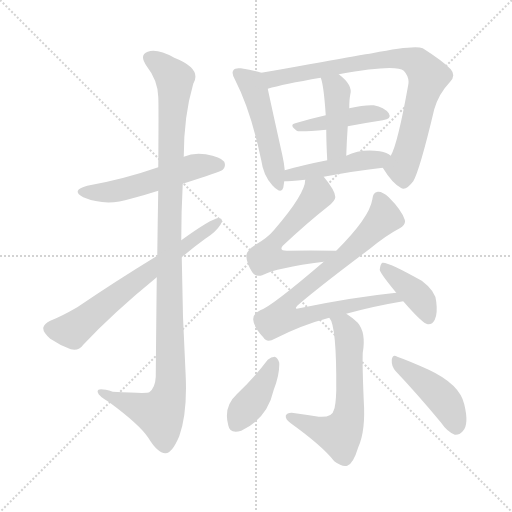
t = 0.00 s
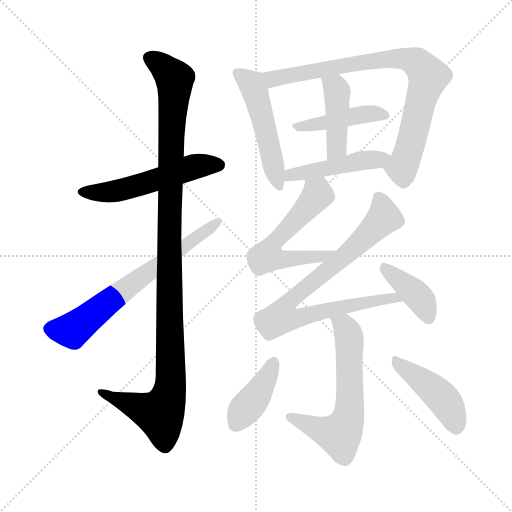
t = 2.03 s
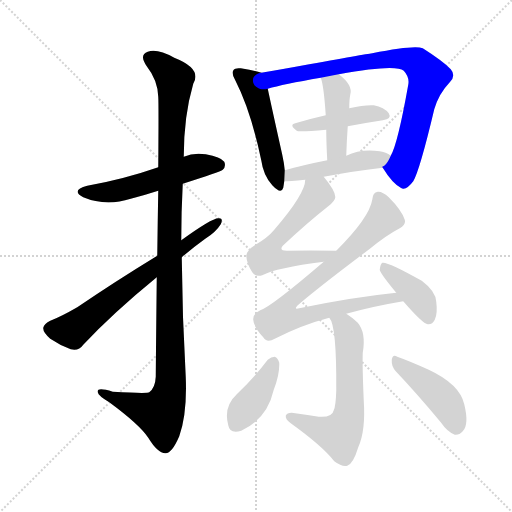
t = 4.06 s
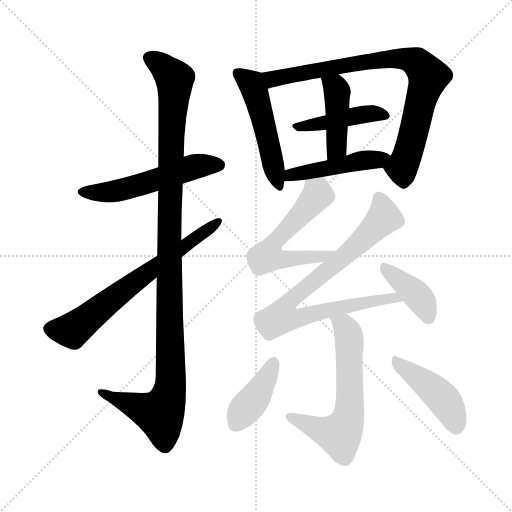
t = 6.10 s
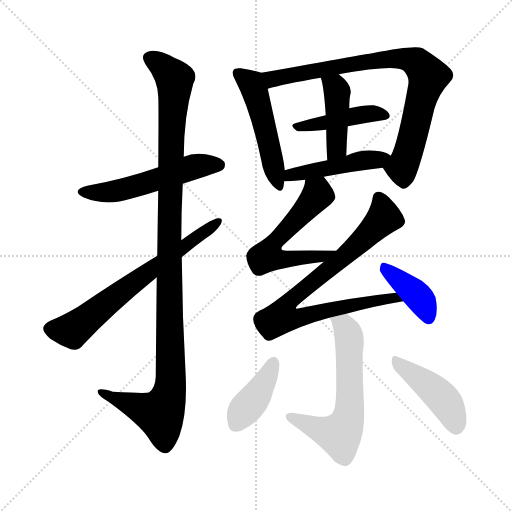
t = 8.13 s
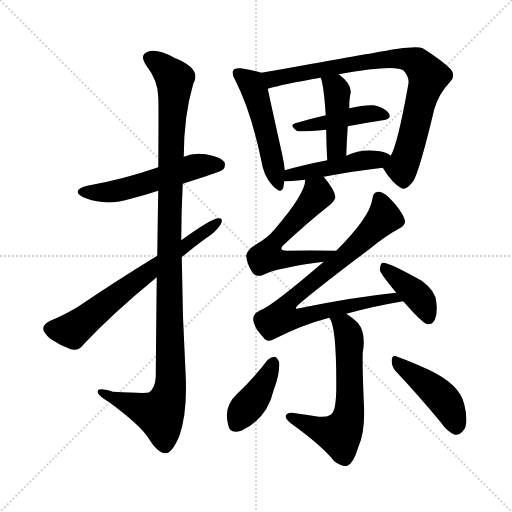
t = 10.16 s

The animated SVG that drew these frames (rendered in a browser with its animation timeline set to each time). Animation: 14 CSS @keyframes rules; one cycle of 10.16 s.

<svg version="1.1" viewBox="0 0 1024 1024" xmlns="http://www.w3.org/2000/svg">
  <g stroke="lightgray" stroke-dasharray="1,1" stroke-width="1" transform="scale(4, 4)">
    <line x1="0" y1="0" x2="256" y2="256"></line>
    <line x1="256" y1="0" x2="0" y2="256"></line>
    <line x1="128" y1="0" x2="128" y2="256"></line>
    <line x1="0" y1="128" x2="256" y2="128"></line>
  </g>
<g transform="scale(1, -1) translate(0, -900)">
   <style type="text/css">
    @keyframes keyframes0 {
      from {
       stroke: blue;
       stroke-dashoffset: 535;
       stroke-width: 128;
       }
       64% {
       animation-timing-function: step-end;
       stroke: blue;
       stroke-dashoffset: 0;
       stroke-width: 128;
       }
       to {
       stroke: black;
       stroke-width: 1024;
       }
       }
       #make-me-a-hanzi-animation-0 {
         animation: keyframes0 0.685384s both;
         animation-delay: 0.000000s;
         animation-timing-function: linear;
       }
    @keyframes keyframes1 {
      from {
       stroke: blue;
       stroke-dashoffset: 1118;
       stroke-width: 128;
       }
       78% {
       animation-timing-function: step-end;
       stroke: blue;
       stroke-dashoffset: 0;
       stroke-width: 128;
       }
       to {
       stroke: black;
       stroke-width: 1024;
       }
       }
       #make-me-a-hanzi-animation-1 {
         animation: keyframes1 1.159831s both;
         animation-delay: 0.685384s;
         animation-timing-function: linear;
       }
    @keyframes keyframes2 {
      from {
       stroke: blue;
       stroke-dashoffset: 665;
       stroke-width: 128;
       }
       68% {
       animation-timing-function: step-end;
       stroke: blue;
       stroke-dashoffset: 0;
       stroke-width: 128;
       }
       to {
       stroke: black;
       stroke-width: 1024;
       }
       }
       #make-me-a-hanzi-animation-2 {
         animation: keyframes2 0.791178s both;
         animation-delay: 1.845215s;
         animation-timing-function: linear;
       }
    @keyframes keyframes3 {
      from {
       stroke: blue;
       stroke-dashoffset: 499;
       stroke-width: 128;
       }
       62% {
       animation-timing-function: step-end;
       stroke: blue;
       stroke-dashoffset: 0;
       stroke-width: 128;
       }
       to {
       stroke: black;
       stroke-width: 1024;
       }
       }
       #make-me-a-hanzi-animation-3 {
         animation: keyframes3 0.656087s both;
         animation-delay: 2.636393s;
         animation-timing-function: linear;
       }
    @keyframes keyframes4 {
      from {
       stroke: blue;
       stroke-dashoffset: 820;
       stroke-width: 128;
       }
       73% {
       animation-timing-function: step-end;
       stroke: blue;
       stroke-dashoffset: 0;
       stroke-width: 128;
       }
       to {
       stroke: black;
       stroke-width: 1024;
       }
       }
       #make-me-a-hanzi-animation-4 {
         animation: keyframes4 0.917318s both;
         animation-delay: 3.292480s;
         animation-timing-function: linear;
       }
    @keyframes keyframes5 {
      from {
       stroke: blue;
       stroke-dashoffset: 431;
       stroke-width: 128;
       }
       58% {
       animation-timing-function: step-end;
       stroke: blue;
       stroke-dashoffset: 0;
       stroke-width: 128;
       }
       to {
       stroke: black;
       stroke-width: 1024;
       }
       }
       #make-me-a-hanzi-animation-5 {
         animation: keyframes5 0.600749s both;
         animation-delay: 4.209798s;
         animation-timing-function: linear;
       }
    @keyframes keyframes6 {
      from {
       stroke: blue;
       stroke-dashoffset: 426;
       stroke-width: 128;
       }
       58% {
       animation-timing-function: step-end;
       stroke: blue;
       stroke-dashoffset: 0;
       stroke-width: 128;
       }
       to {
       stroke: black;
       stroke-width: 1024;
       }
       }
       #make-me-a-hanzi-animation-6 {
         animation: keyframes6 0.596680s both;
         animation-delay: 4.810547s;
         animation-timing-function: linear;
       }
    @keyframes keyframes7 {
      from {
       stroke: blue;
       stroke-dashoffset: 463;
       stroke-width: 128;
       }
       60% {
       animation-timing-function: step-end;
       stroke: blue;
       stroke-dashoffset: 0;
       stroke-width: 128;
       }
       to {
       stroke: black;
       stroke-width: 1024;
       }
       }
       #make-me-a-hanzi-animation-7 {
         animation: keyframes7 0.626790s both;
         animation-delay: 5.407227s;
         animation-timing-function: linear;
       }
    @keyframes keyframes8 {
      from {
       stroke: blue;
       stroke-dashoffset: 561;
       stroke-width: 128;
       }
       65% {
       animation-timing-function: step-end;
       stroke: blue;
       stroke-dashoffset: 0;
       stroke-width: 128;
       }
       to {
       stroke: black;
       stroke-width: 1024;
       }
       }
       #make-me-a-hanzi-animation-8 {
         animation: keyframes8 0.706543s both;
         animation-delay: 6.034017s;
         animation-timing-function: linear;
       }
    @keyframes keyframes9 {
      from {
       stroke: blue;
       stroke-dashoffset: 818;
       stroke-width: 128;
       }
       73% {
       animation-timing-function: step-end;
       stroke: blue;
       stroke-dashoffset: 0;
       stroke-width: 128;
       }
       to {
       stroke: black;
       stroke-width: 1024;
       }
       }
       #make-me-a-hanzi-animation-9 {
         animation: keyframes9 0.915690s both;
         animation-delay: 6.740560s;
         animation-timing-function: linear;
       }
    @keyframes keyframes10 {
      from {
       stroke: blue;
       stroke-dashoffset: 397;
       stroke-width: 128;
       }
       56% {
       animation-timing-function: step-end;
       stroke: blue;
       stroke-dashoffset: 0;
       stroke-width: 128;
       }
       to {
       stroke: black;
       stroke-width: 1024;
       }
       }
       #make-me-a-hanzi-animation-10 {
         animation: keyframes10 0.573079s both;
         animation-delay: 7.656250s;
         animation-timing-function: linear;
       }
    @keyframes keyframes11 {
      from {
       stroke: blue;
       stroke-dashoffset: 616;
       stroke-width: 128;
       }
       67% {
       animation-timing-function: step-end;
       stroke: blue;
       stroke-dashoffset: 0;
       stroke-width: 128;
       }
       to {
       stroke: black;
       stroke-width: 1024;
       }
       }
       #make-me-a-hanzi-animation-11 {
         animation: keyframes11 0.751302s both;
         animation-delay: 8.229329s;
         animation-timing-function: linear;
       }
    @keyframes keyframes12 {
      from {
       stroke: blue;
       stroke-dashoffset: 399;
       stroke-width: 128;
       }
       56% {
       animation-timing-function: step-end;
       stroke: blue;
       stroke-dashoffset: 0;
       stroke-width: 128;
       }
       to {
       stroke: black;
       stroke-width: 1024;
       }
       }
       #make-me-a-hanzi-animation-12 {
         animation: keyframes12 0.574707s both;
         animation-delay: 8.980632s;
         animation-timing-function: linear;
       }
    @keyframes keyframes13 {
      from {
       stroke: blue;
       stroke-dashoffset: 437;
       stroke-width: 128;
       }
       59% {
       animation-timing-function: step-end;
       stroke: blue;
       stroke-dashoffset: 0;
       stroke-width: 128;
       }
       to {
       stroke: black;
       stroke-width: 1024;
       }
       }
       #make-me-a-hanzi-animation-13 {
         animation: keyframes13 0.605632s both;
         animation-delay: 9.555339s;
         animation-timing-function: linear;
       }
</style>
<path d="M 365.5 532.5 Q 440.5 556.5 445.5 560.5 Q 452.5 567.5 448.5 576.5 Q 441.5 586.5 411.5 591.5 Q 387.5 595.5 367.5 586.5 L 316.5 565.5 Q 247.5 541.5 174.5 528.5 Q 140.5 519.5 166.5 505.5 Q 211.5 486.5 261.5 502.5 Q 288.5 509.5 316.5 518.5 L 365.5 532.5 Z" fill="lightgray"></path> 
<path d="M 313.5 345.5 Q 312.5 257.5 311.5 146.5 Q 310.5 124.5 298.5 115.5 Q 295.5 112.5 225.5 116.5 Q 192.5 126.5 195.5 115.5 Q 196.5 108.5 218.5 95.5 Q 279.5 50.5 296.5 24.5 Q 315.5 -6.5 330.5 -6.5 Q 343.5 -7.5 358.5 27.5 Q 374.5 72.5 371.5 145.5 Q 364.5 266.5 363.5 385.5 L 362.5 419.5 Q 362.5 476.5 365.5 532.5 L 367.5 586.5 Q 367.5 667.5 386.5 732.5 Q 404.5 762.5 348.5 784.5 Q 314.5 803.5 295.5 796.5 Q 277.5 790.5 293.5 767.5 Q 315.5 739.5 316.5 706.5 Q 317.5 690.5 316.5 565.5 L 316.5 518.5 Q 315.5 463.5 314.5 388.5 L 313.5 345.5 Z" fill="lightgray"></path> 
<path d="M 363.5 385.5 Q 385.5 404.5 410.5 422.5 Q 431.5 435.5 441.5 451.5 Q 447.5 464.5 436.5 463.5 Q 423.5 463.5 362.5 419.5 L 314.5 388.5 Q 229.5 336.5 154.5 285.5 Q 121.5 266.5 100.5 258.5 Q 88.5 252.5 86.5 244.5 Q 85.5 235.5 100.5 222.5 Q 119.5 209.5 141.5 201.5 Q 157.5 197.5 166.5 210.5 Q 226.5 274.5 313.5 345.5 L 363.5 385.5 Z" fill="lightgray"></path> 
<path d="M 522.5 754.5 Q 510.5 758.5 481.5 763.5 Q 469.5 764.5 467.5 760.5 Q 461.5 754.5 470.5 739.5 Q 501.5 679.5 522.5 579.5 Q 526.5 549.5 544.5 529.5 Q 562.5 510.5 566.5 524.5 Q 567.5 530.5 568.5 537.5 L 569.5 559.5 Q 568.5 572.5 564.5 590.5 Q 542.5 689.5 535.5 722.5 C 529.5 751.5 529.5 752.5 522.5 754.5 Z" fill="lightgray"></path> 
<path d="M 765.5 564.5 Q 784.5 533.5 801.5 524.5 Q 811.5 517.5 826.5 537.5 Q 839.5 559.5 868.5 681.5 Q 877.5 712.5 899.5 735.5 Q 912.5 748.5 901.5 761.5 Q 886.5 777.5 845.5 803.5 Q 829.5 810.5 744.5 793.5 Q 741.5 793.5 618.5 771.5 Q 564.5 761.5 522.5 754.5 C 492.5 749.5 506.5 714.5 535.5 722.5 Q 565.5 731.5 641.5 744.5 L 677.5 751.5 Q 791.5 772.5 807.5 758.5 Q 819.5 745.5 816.5 730.5 Q 795.5 612.5 781.5 588.5 C 769.5 560.5 761.5 569.5 765.5 564.5 Z" fill="lightgray"></path> 
<path d="M 695.5 647.5 Q 732.5 654.5 765.5 659.5 Q 784.5 662.5 777.5 673.5 Q 768.5 685.5 747.5 689.5 Q 728.5 690.5 698.5 683.5 L 651.5 669.5 Q 620.5 662.5 590.5 653.5 Q 577.5 650.5 593.5 638.5 Q 596.5 635.5 652.5 640.5 L 695.5 647.5 Z" fill="lightgray"></path> 
<path d="M 692.5 588.5 Q 693.5 619.5 695.5 647.5 L 698.5 683.5 Q 698.5 701.5 700.5 710.5 Q 706.5 729.5 677.5 751.5 C 654.5 770.5 632.5 773.5 641.5 744.5 Q 647.5 729.5 651.5 669.5 L 652.5 640.5 Q 652.5 615.5 654.5 579.5 C 656.5 549.5 691.5 558.5 692.5 588.5 Z" fill="lightgray"></path> 
<path d="M 647.5 546.5 Q 711.5 558.5 765.5 564.5 C 795.5 567.5 805.5 570.5 781.5 588.5 Q 774.5 595.5 759.5 597.5 Q 722.5 603.5 692.5 588.5 L 654.5 579.5 Q 608.5 570.5 569.5 559.5 C 540.5 551.5 538.5 536.5 568.5 537.5 Q 577.5 537.5 610.5 540.5 L 647.5 546.5 Z" fill="lightgray"></path> 
<path d="M 672.5 398.5 Q 618.5 399.5 573.5 398.5 Q 557.5 398.5 565.5 408.5 Q 614.5 454.5 656.5 487.5 Q 671.5 499.5 670.5 506.5 Q 670.5 518.5 647.5 546.5 C 628.5 570.5 615.5 570.5 610.5 540.5 Q 610.5 512.5 548.5 440.5 Q 535.5 424.5 509.5 409.5 Q 493.5 399.5 492.5 388.5 Q 493.5 372.5 504.5 355.5 Q 511.5 345.5 524.5 349.5 Q 552.5 364.5 647.5 376.5 C 677.5 380.5 702.5 397.5 672.5 398.5 Z" fill="lightgray"></path> 
<path d="M 692.5 272.5 Q 746.5 287.5 806.5 297.5 C 836.5 302.5 822.5 317.5 792.5 314.5 Q 704.5 305.5 598.5 283.5 Q 586.5 280.5 595.5 289.5 Q 638.5 326.5 738.5 401.5 Q 772.5 429.5 799.5 443.5 Q 812.5 450.5 809.5 460.5 Q 803.5 479.5 777.5 505.5 Q 764.5 517.5 755.5 516.5 Q 745.5 515.5 744.5 500.5 Q 738.5 464.5 672.5 398.5 L 647.5 376.5 Q 542.5 286.5 520.5 279.5 Q 505.5 272.5 506.5 260.5 Q 506.5 247.5 526.5 225.5 Q 533.5 213.5 549.5 222.5 Q 604.5 250.5 658.5 264.5 L 692.5 272.5 Z" fill="lightgray"></path> 
<path d="M 806.5 297.5 Q 845.5 252.5 855.5 251.5 Q 864.5 250.5 869.5 260.5 Q 875.5 272.5 872.5 296.5 Q 871.5 317.5 843.5 338.5 Q 774.5 377.5 764.5 374.5 Q 760.5 371.5 759.5 360.5 Q 759.5 354.5 792.5 314.5 L 806.5 297.5 Z" fill="lightgray"></path> 
<path d="M 658.5 264.5 Q 673.5 249.5 672.5 118.5 Q 671.5 87.5 667.5 79.5 Q 664.5 64.5 637.5 66.5 Q 612.5 70.5 583.5 74.5 Q 573.5 74.5 571.5 68.5 Q 570.5 61.5 581.5 53.5 Q 645.5 7.5 668.5 -22.5 Q 684.5 -34.5 694.5 -31.5 Q 706.5 -27.5 716.5 5.5 Q 731.5 38.5 727.5 98.5 Q 724.5 168.5 725.5 194.5 Q 732.5 234.5 715.5 254.5 Q 702.5 266.5 692.5 272.5 C 667.5 289.5 645.5 291.5 658.5 264.5 Z" fill="lightgray"></path> 
<path d="M 535.5 180.5 Q 507.5 143.5 473.5 111.5 Q 446.5 86.5 456.5 49.5 Q 459.5 31.5 482.5 38.5 Q 534.5 62.5 547.5 120.5 Q 559.5 150.5 558.5 174.5 Q 555.5 184.5 549.5 186.5 Q 542.5 186.5 535.5 180.5 Z" fill="lightgray"></path> 
<path d="M 791.5 157.5 Q 831.5 115.5 881.5 55.5 Q 894.5 36.5 909.5 30.5 Q 918.5 29.5 925.5 37.5 Q 938.5 50.5 928.5 91.5 Q 919.5 131.5 857.5 160.5 Q 817.5 178.5 794.5 186.5 Q 785.5 192.5 783.5 180.5 Q 782.5 167.5 791.5 157.5 Z" fill="lightgray"></path> 
      <clipPath id="make-me-a-hanzi-clip-0">
      <path d="M 365.5 532.5 Q 440.5 556.5 445.5 560.5 Q 452.5 567.5 448.5 576.5 Q 441.5 586.5 411.5 591.5 Q 387.5 595.5 367.5 586.5 L 316.5 565.5 Q 247.5 541.5 174.5 528.5 Q 140.5 519.5 166.5 505.5 Q 211.5 486.5 261.5 502.5 Q 288.5 509.5 316.5 518.5 L 365.5 532.5 Z" fill="lightgray"></path>
      </clipPath>
      <path clip-path="url(#make-me-a-hanzi-clip-0)" d="M 167.5 517.5 L 233.5 517.5 L 382.5 565.5 L 438.5 569.5 " fill="none" id="make-me-a-hanzi-animation-0" stroke-dasharray="407 814" stroke-linecap="round"></path>

      <clipPath id="make-me-a-hanzi-clip-1">
      <path d="M 313.5 345.5 Q 312.5 257.5 311.5 146.5 Q 310.5 124.5 298.5 115.5 Q 295.5 112.5 225.5 116.5 Q 192.5 126.5 195.5 115.5 Q 196.5 108.5 218.5 95.5 Q 279.5 50.5 296.5 24.5 Q 315.5 -6.5 330.5 -6.5 Q 343.5 -7.5 358.5 27.5 Q 374.5 72.5 371.5 145.5 Q 364.5 266.5 363.5 385.5 L 362.5 419.5 Q 362.5 476.5 365.5 532.5 L 367.5 586.5 Q 367.5 667.5 386.5 732.5 Q 404.5 762.5 348.5 784.5 Q 314.5 803.5 295.5 796.5 Q 277.5 790.5 293.5 767.5 Q 315.5 739.5 316.5 706.5 Q 317.5 690.5 316.5 565.5 L 316.5 518.5 Q 315.5 463.5 314.5 388.5 L 313.5 345.5 Z" fill="lightgray"></path>
      </clipPath>
      <path clip-path="url(#make-me-a-hanzi-clip-1)" d="M 301.5 781.5 L 318.5 773.5 L 349.5 741.5 L 340.5 603.5 L 339.5 119.5 L 320.5 72.5 L 202.5 114.5 " fill="none" id="make-me-a-hanzi-animation-1" stroke-dasharray="990 1980" stroke-linecap="round"></path>

      <clipPath id="make-me-a-hanzi-clip-2">
      <path d="M 363.5 385.5 Q 385.5 404.5 410.5 422.5 Q 431.5 435.5 441.5 451.5 Q 447.5 464.5 436.5 463.5 Q 423.5 463.5 362.5 419.5 L 314.5 388.5 Q 229.5 336.5 154.5 285.5 Q 121.5 266.5 100.5 258.5 Q 88.5 252.5 86.5 244.5 Q 85.5 235.5 100.5 222.5 Q 119.5 209.5 141.5 201.5 Q 157.5 197.5 166.5 210.5 Q 226.5 274.5 313.5 345.5 L 363.5 385.5 Z" fill="lightgray"></path>
      </clipPath>
      <path clip-path="url(#make-me-a-hanzi-clip-2)" d="M 98.5 242.5 L 144.5 239.5 L 435.5 455.5 " fill="none" id="make-me-a-hanzi-animation-2" stroke-dasharray="537 1074" stroke-linecap="round"></path>

      <clipPath id="make-me-a-hanzi-clip-3">
      <path d="M 522.5 754.5 Q 510.5 758.5 481.5 763.5 Q 469.5 764.5 467.5 760.5 Q 461.5 754.5 470.5 739.5 Q 501.5 679.5 522.5 579.5 Q 526.5 549.5 544.5 529.5 Q 562.5 510.5 566.5 524.5 Q 567.5 530.5 568.5 537.5 L 569.5 559.5 Q 568.5 572.5 564.5 590.5 Q 542.5 689.5 535.5 722.5 C 529.5 751.5 529.5 752.5 522.5 754.5 Z" fill="lightgray"></path>
      </clipPath>
      <path clip-path="url(#make-me-a-hanzi-clip-3)" d="M 476.5 753.5 L 502.5 732.5 L 511.5 713.5 L 556.5 530.5 " fill="none" id="make-me-a-hanzi-animation-3" stroke-dasharray="371 742" stroke-linecap="round"></path>

      <clipPath id="make-me-a-hanzi-clip-4">
      <path d="M 765.5 564.5 Q 784.5 533.5 801.5 524.5 Q 811.5 517.5 826.5 537.5 Q 839.5 559.5 868.5 681.5 Q 877.5 712.5 899.5 735.5 Q 912.5 748.5 901.5 761.5 Q 886.5 777.5 845.5 803.5 Q 829.5 810.5 744.5 793.5 Q 741.5 793.5 618.5 771.5 Q 564.5 761.5 522.5 754.5 C 492.5 749.5 506.5 714.5 535.5 722.5 Q 565.5 731.5 641.5 744.5 L 677.5 751.5 Q 791.5 772.5 807.5 758.5 Q 819.5 745.5 816.5 730.5 Q 795.5 612.5 781.5 588.5 C 769.5 560.5 761.5 569.5 765.5 564.5 Z" fill="lightgray"></path>
      </clipPath>
      <path clip-path="url(#make-me-a-hanzi-clip-4)" d="M 529.5 751.5 L 546.5 741.5 L 628.5 756.5 L 635.5 762.5 L 758.5 781.5 L 798.5 783.5 L 833.5 775.5 L 856.5 747.5 L 808.5 574.5 L 803.5 564.5 L 779.5 563.5 " fill="none" id="make-me-a-hanzi-animation-4" stroke-dasharray="692 1384" stroke-linecap="round"></path>

      <clipPath id="make-me-a-hanzi-clip-5">
      <path d="M 695.5 647.5 Q 732.5 654.5 765.5 659.5 Q 784.5 662.5 777.5 673.5 Q 768.5 685.5 747.5 689.5 Q 728.5 690.5 698.5 683.5 L 651.5 669.5 Q 620.5 662.5 590.5 653.5 Q 577.5 650.5 593.5 638.5 Q 596.5 635.5 652.5 640.5 L 695.5 647.5 Z" fill="lightgray"></path>
      </clipPath>
      <path clip-path="url(#make-me-a-hanzi-clip-5)" d="M 597.5 647.5 L 639.5 649.5 L 732.5 672.5 L 769.5 668.5 " fill="none" id="make-me-a-hanzi-animation-5" stroke-dasharray="303 606" stroke-linecap="round"></path>

      <clipPath id="make-me-a-hanzi-clip-6">
      <path d="M 692.5 588.5 Q 693.5 619.5 695.5 647.5 L 698.5 683.5 Q 698.5 701.5 700.5 710.5 Q 706.5 729.5 677.5 751.5 C 654.5 770.5 632.5 773.5 641.5 744.5 Q 647.5 729.5 651.5 669.5 L 652.5 640.5 Q 652.5 615.5 654.5 579.5 C 656.5 549.5 691.5 558.5 692.5 588.5 Z" fill="lightgray"></path>
      </clipPath>
      <path clip-path="url(#make-me-a-hanzi-clip-6)" d="M 648.5 742.5 L 674.5 717.5 L 673.5 612.5 L 670.5 598.5 L 659.5 588.5 " fill="none" id="make-me-a-hanzi-animation-6" stroke-dasharray="298 596" stroke-linecap="round"></path>

      <clipPath id="make-me-a-hanzi-clip-7">
      <path d="M 647.5 546.5 Q 711.5 558.5 765.5 564.5 C 795.5 567.5 805.5 570.5 781.5 588.5 Q 774.5 595.5 759.5 597.5 Q 722.5 603.5 692.5 588.5 L 654.5 579.5 Q 608.5 570.5 569.5 559.5 C 540.5 551.5 538.5 536.5 568.5 537.5 Q 577.5 537.5 610.5 540.5 L 647.5 546.5 Z" fill="lightgray"></path>
      </clipPath>
      <path clip-path="url(#make-me-a-hanzi-clip-7)" d="M 572.5 542.5 L 582.5 550.5 L 773.5 585.5 " fill="none" id="make-me-a-hanzi-animation-7" stroke-dasharray="335 670" stroke-linecap="round"></path>

      <clipPath id="make-me-a-hanzi-clip-8">
      <path d="M 672.5 398.5 Q 618.5 399.5 573.5 398.5 Q 557.5 398.5 565.5 408.5 Q 614.5 454.5 656.5 487.5 Q 671.5 499.5 670.5 506.5 Q 670.5 518.5 647.5 546.5 C 628.5 570.5 615.5 570.5 610.5 540.5 Q 610.5 512.5 548.5 440.5 Q 535.5 424.5 509.5 409.5 Q 493.5 399.5 492.5 388.5 Q 493.5 372.5 504.5 355.5 Q 511.5 345.5 524.5 349.5 Q 552.5 364.5 647.5 376.5 C 677.5 380.5 702.5 397.5 672.5 398.5 Z" fill="lightgray"></path>
      </clipPath>
      <path clip-path="url(#make-me-a-hanzi-clip-8)" d="M 617.5 535.5 L 635.5 510.5 L 548.5 415.5 L 540.5 388.5 L 574.5 380.5 L 656.5 391.5 " fill="none" id="make-me-a-hanzi-animation-8" stroke-dasharray="433 866" stroke-linecap="round"></path>

      <clipPath id="make-me-a-hanzi-clip-9">
      <path d="M 692.5 272.5 Q 746.5 287.5 806.5 297.5 C 836.5 302.5 822.5 317.5 792.5 314.5 Q 704.5 305.5 598.5 283.5 Q 586.5 280.5 595.5 289.5 Q 638.5 326.5 738.5 401.5 Q 772.5 429.5 799.5 443.5 Q 812.5 450.5 809.5 460.5 Q 803.5 479.5 777.5 505.5 Q 764.5 517.5 755.5 516.5 Q 745.5 515.5 744.5 500.5 Q 738.5 464.5 672.5 398.5 L 647.5 376.5 Q 542.5 286.5 520.5 279.5 Q 505.5 272.5 506.5 260.5 Q 506.5 247.5 526.5 225.5 Q 533.5 213.5 549.5 222.5 Q 604.5 250.5 658.5 264.5 L 692.5 272.5 Z" fill="lightgray"></path>
      </clipPath>
      <path clip-path="url(#make-me-a-hanzi-clip-9)" d="M 757.5 503.5 L 768.5 465.5 L 702.5 398.5 L 580.5 299.5 L 567.5 268.5 L 605.5 265.5 L 772.5 303.5 L 789.5 304.5 L 798.5 298.5 " fill="none" id="make-me-a-hanzi-animation-9" stroke-dasharray="690 1380" stroke-linecap="round"></path>

      <clipPath id="make-me-a-hanzi-clip-10">
      <path d="M 806.5 297.5 Q 845.5 252.5 855.5 251.5 Q 864.5 250.5 869.5 260.5 Q 875.5 272.5 872.5 296.5 Q 871.5 317.5 843.5 338.5 Q 774.5 377.5 764.5 374.5 Q 760.5 371.5 759.5 360.5 Q 759.5 354.5 792.5 314.5 L 806.5 297.5 Z" fill="lightgray"></path>
      </clipPath>
      <path clip-path="url(#make-me-a-hanzi-clip-10)" d="M 766.5 365.5 L 831.5 312.5 L 849.5 287.5 L 857.5 262.5 " fill="none" id="make-me-a-hanzi-animation-10" stroke-dasharray="269 538" stroke-linecap="round"></path>

      <clipPath id="make-me-a-hanzi-clip-11">
      <path d="M 658.5 264.5 Q 673.5 249.5 672.5 118.5 Q 671.5 87.5 667.5 79.5 Q 664.5 64.5 637.5 66.5 Q 612.5 70.5 583.5 74.5 Q 573.5 74.5 571.5 68.5 Q 570.5 61.5 581.5 53.5 Q 645.5 7.5 668.5 -22.5 Q 684.5 -34.5 694.5 -31.5 Q 706.5 -27.5 716.5 5.5 Q 731.5 38.5 727.5 98.5 Q 724.5 168.5 725.5 194.5 Q 732.5 234.5 715.5 254.5 Q 702.5 266.5 692.5 272.5 C 667.5 289.5 645.5 291.5 658.5 264.5 Z" fill="lightgray"></path>
      </clipPath>
      <path clip-path="url(#make-me-a-hanzi-clip-11)" d="M 664.5 265.5 L 688.5 248.5 L 698.5 219.5 L 699.5 87.5 L 688.5 43.5 L 679.5 30.5 L 663.5 32.5 L 579.5 66.5 " fill="none" id="make-me-a-hanzi-animation-11" stroke-dasharray="488 976" stroke-linecap="round"></path>

      <clipPath id="make-me-a-hanzi-clip-12">
      <path d="M 535.5 180.5 Q 507.5 143.5 473.5 111.5 Q 446.5 86.5 456.5 49.5 Q 459.5 31.5 482.5 38.5 Q 534.5 62.5 547.5 120.5 Q 559.5 150.5 558.5 174.5 Q 555.5 184.5 549.5 186.5 Q 542.5 186.5 535.5 180.5 Z" fill="lightgray"></path>
      </clipPath>
      <path clip-path="url(#make-me-a-hanzi-clip-12)" d="M 546.5 174.5 L 519.5 119.5 L 472.5 52.5 " fill="none" id="make-me-a-hanzi-animation-12" stroke-dasharray="271 542" stroke-linecap="round"></path>

      <clipPath id="make-me-a-hanzi-clip-13">
      <path d="M 791.5 157.5 Q 831.5 115.5 881.5 55.5 Q 894.5 36.5 909.5 30.5 Q 918.5 29.5 925.5 37.5 Q 938.5 50.5 928.5 91.5 Q 919.5 131.5 857.5 160.5 Q 817.5 178.5 794.5 186.5 Q 785.5 192.5 783.5 180.5 Q 782.5 167.5 791.5 157.5 Z" fill="lightgray"></path>
      </clipPath>
      <path clip-path="url(#make-me-a-hanzi-clip-13)" d="M 793.5 175.5 L 883.5 105.5 L 902.5 76.5 L 911.5 45.5 " fill="none" id="make-me-a-hanzi-animation-13" stroke-dasharray="309 618" stroke-linecap="round"></path>

</g>
</svg>
